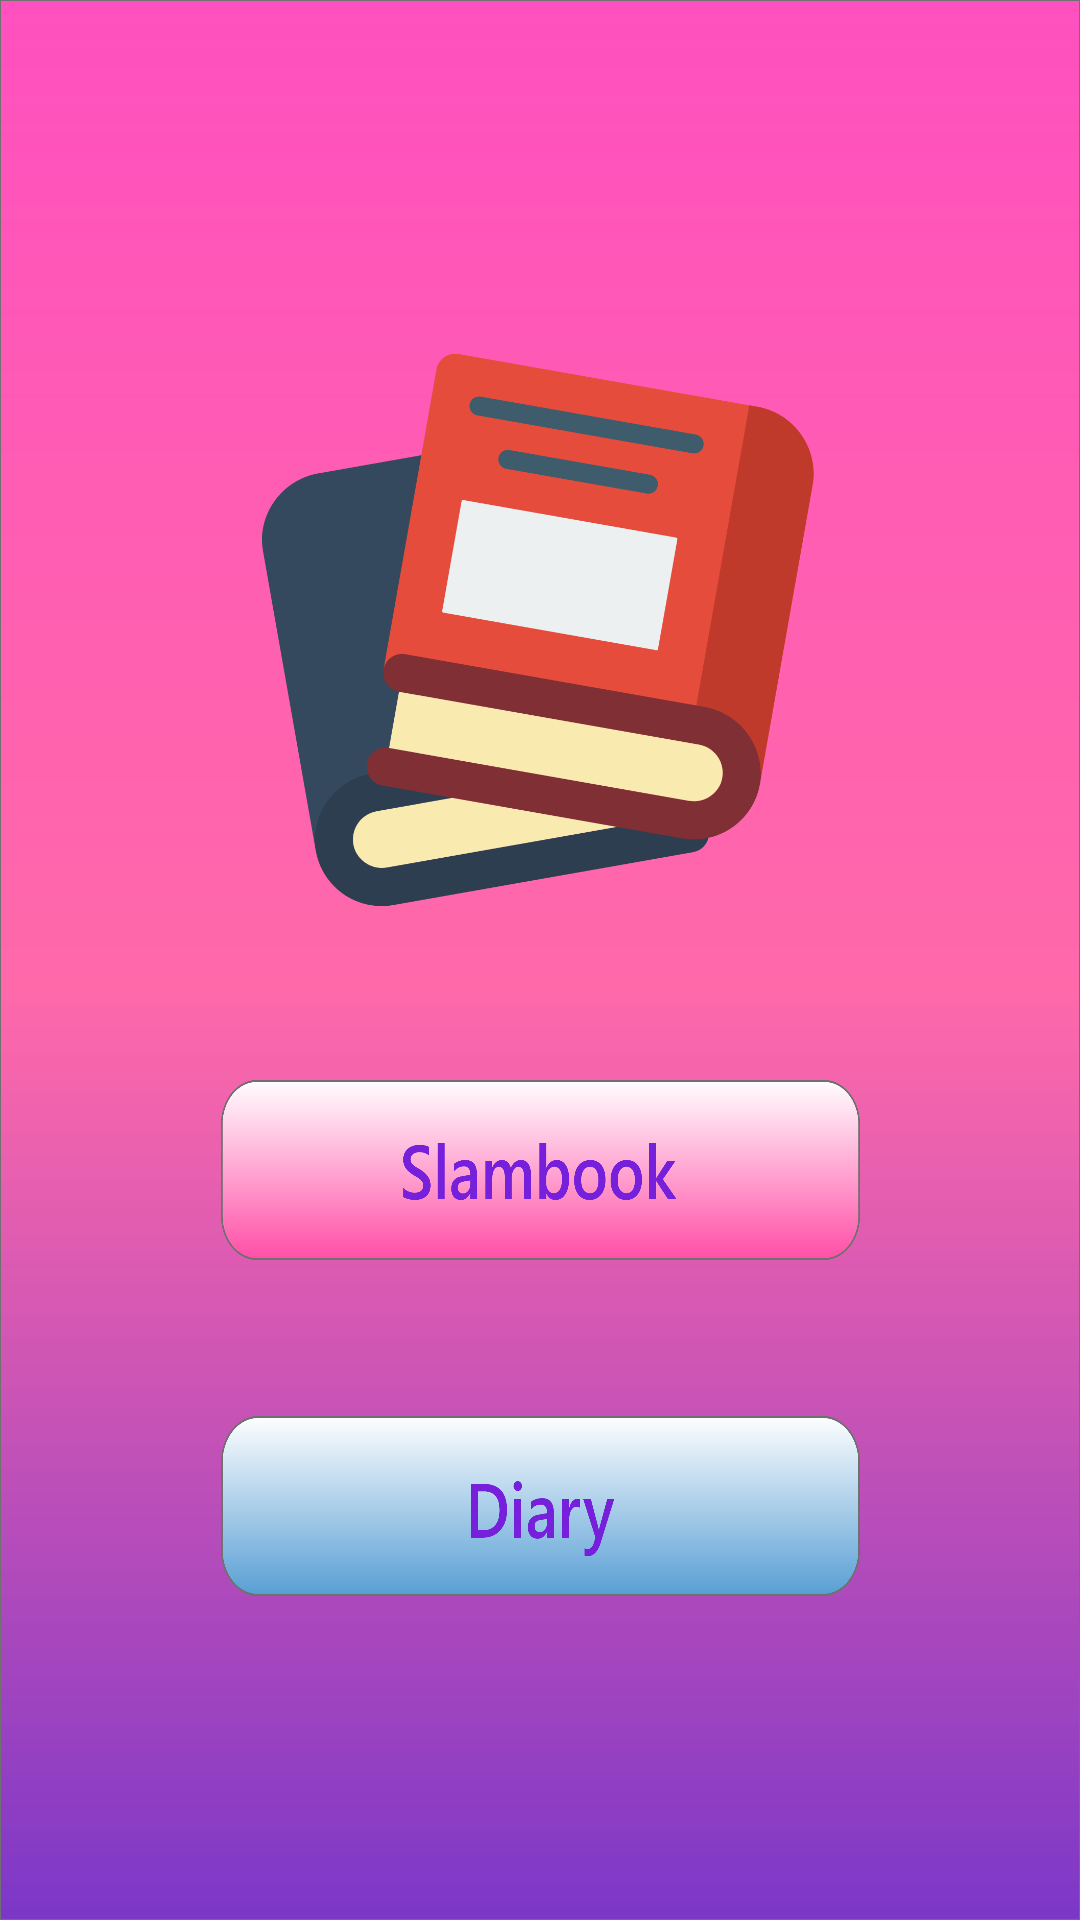

This screen was rendered from an Android layout file. Write that file and the resources it references.
<!-- AndroidManifest.xml: application theme Theme.Slambook -->
<!-- res/layout/activity_selection.xml -->
<?xml version="1.0" encoding="utf-8"?>
<androidx.constraintlayout.widget.ConstraintLayout xmlns:android="http://schemas.android.com/apk/res/android"
    xmlns:app="http://schemas.android.com/apk/res-auto"
    xmlns:tools="http://schemas.android.com/tools"
    android:layout_width="match_parent"
    android:layout_height="match_parent"
    android:background="@drawable/background"
    android:radius="60dp"
    android:orientation="vertical"
    tools:context=".SelectionActivity">


    <ImageView
        android:id="@+id/imageView5"
        android:layout_width="184dp"
        android:layout_height="212dp"
        android:layout_marginTop="104dp"
        app:layout_constraintEnd_toEndOf="parent"
        app:layout_constraintHorizontal_bias="0.497"
        app:layout_constraintStart_toStartOf="parent"
        app:layout_constraintTop_toTopOf="parent"
        app:srcCompat="@drawable/page_1" />

    <androidx.appcompat.widget.AppCompatButton
        android:id="@+id/id_SlambookButton"
        android:layout_width="213dp"
        android:layout_height="60dp"
        android:layout_alignParentStart="true"
        android:layout_alignParentEnd="true"
        android:layout_alignParentBottom="true"
        android:layout_marginBottom="220dp"
        android:background="@drawable/slmabookbutton"
        android:scaleType="fitCenter"
        app:layout_constraintBottom_toBottomOf="parent"
        app:layout_constraintEnd_toEndOf="parent"
        app:layout_constraintStart_toStartOf="parent"
        app:layout_constraintTop_toBottomOf="@+id/edt_pass"
        app:layout_constraintVertical_bias="0.285"
        app:srcCompat="@drawable/loginbutton" />

    <androidx.appcompat.widget.AppCompatButton
        android:id="@+id/id_DiaryButton"
        android:layout_width="213dp"
        android:layout_height="60dp"
        android:layout_alignParentStart="true"
        android:layout_alignParentEnd="true"
        android:layout_alignParentBottom="true"
        android:layout_marginTop="30dp"
        android:layout_marginBottom="108dp"
        android:background="@drawable/diarybutton"
        android:scaleType="fitCenter"
        app:layout_constraintBottom_toBottomOf="parent"
        app:layout_constraintEnd_toEndOf="parent"
        app:layout_constraintStart_toStartOf="parent"
        app:layout_constraintTop_toBottomOf="@+id/id_LoginButton"
        app:layout_constraintVertical_bias="0.423" />

</androidx.constraintlayout.widget.ConstraintLayout>
<!-- resources referenced by this layout -->
<resources>
  <!-- drawable background: png bitmap (drawable-hdpi, 99063 bytes) -->
  <!-- drawable diarybutton: png bitmap (drawable-hdpi, 21517 bytes) -->
  <!-- drawable loginbutton: png bitmap (drawable-hdpi, 14665 bytes) -->
  <!-- drawable page_1: png bitmap (drawable-hdpi, 43523 bytes) -->
  <!-- drawable slmabookbutton: png bitmap (drawable-hdpi, 26273 bytes) -->
  <style name="Theme.Slambook" parent="Theme.MaterialComponents.DayNight.NoActionBar">
          
          <item name="colorPrimary">@color/purple_500</item>
          <item name="colorPrimaryVariant">@color/purple_700</item>
          <item name="colorOnPrimary">@color/white</item>
          
          <item name="colorSecondary">@color/teal_200</item>
          <item name="colorSecondaryVariant">@color/teal_700</item>
          <item name="colorOnSecondary">@color/black</item>
          
          <item name="android:statusBarColor" tools:targetApi="l">?attr/colorPrimaryVariant</item>
          
      </style>
  <!-- not gathered from this repository: default colours our renderer supplied (Android Studio template values) -->
  <color name="purple_500">#FF6200EE</color>
  <color name="purple_700">#FF3700B3</color>
  <color name="teal_200">#FF03DAC5</color>
  <color name="teal_700">#FF018786</color>
  <color name="black">#FF000000</color>
  <color name="white">#FFFFFFFF</color>
</resources>
